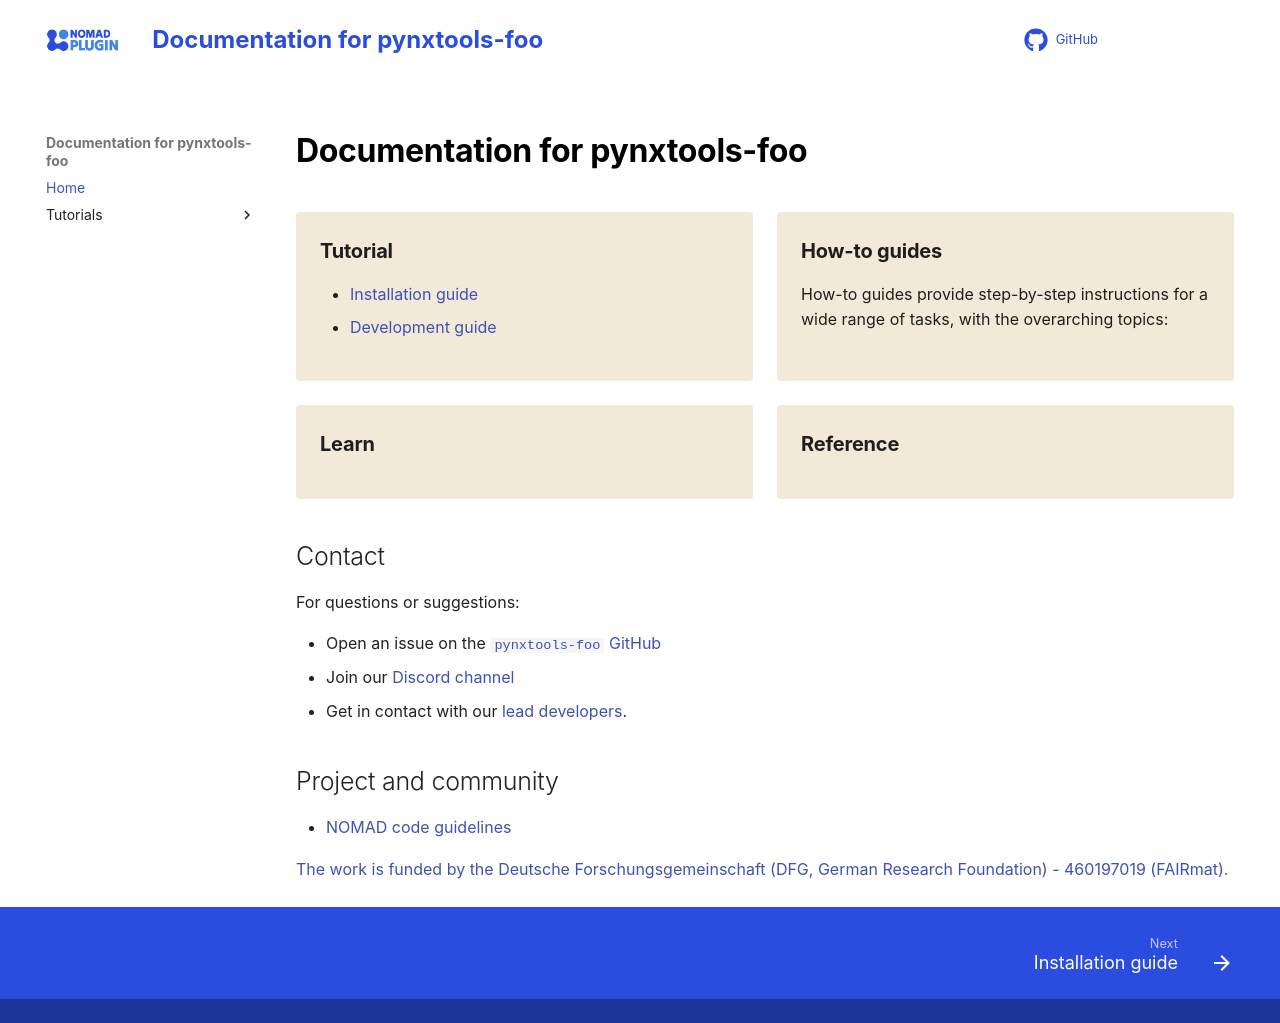

repository: FAIRmat-NFDI/foobar · page: index.html · generator: mkdocs

---
hide: toc
---

# Documentation for pynxtools-foo

<div markdown="block" class="home-grid">
<div markdown="block">

### Tutorial

- [Installation guide](tutorial/installation.md)
- [Development guide](tutorial/contributing.md)

</div>
<div markdown="block">

### How-to guides

How-to guides provide step-by-step instructions for a wide range of tasks, with the overarching topics:

</div>

<div markdown="block">

### Learn

</div>
<div markdown="block">

### Reference

</div>
</div>

<h2> Contact </h2>

For questions or suggestions:

- Open an issue on the [`pynxtools-foo` GitHub](https://github.com/FAIRmat-NFDI/pynxtools-foo/issues)
- Join our [Discord channel](https://discord.gg/Gyzx3ukUw8)
- Get in contact with our [lead developers](contact.md).

<h2>Project and community</h2>

- [NOMAD code guidelines](https://nomad-lab.eu/prod/v1/staging/docs/reference/code_guidelines.html)

[The work is funded by the Deutsche Forschungsgemeinschaft (DFG, German Research Foundation) - 460197019 (FAIRmat).](https://gepris.dfg.de/gepris/projekt/460197019?language=en)
